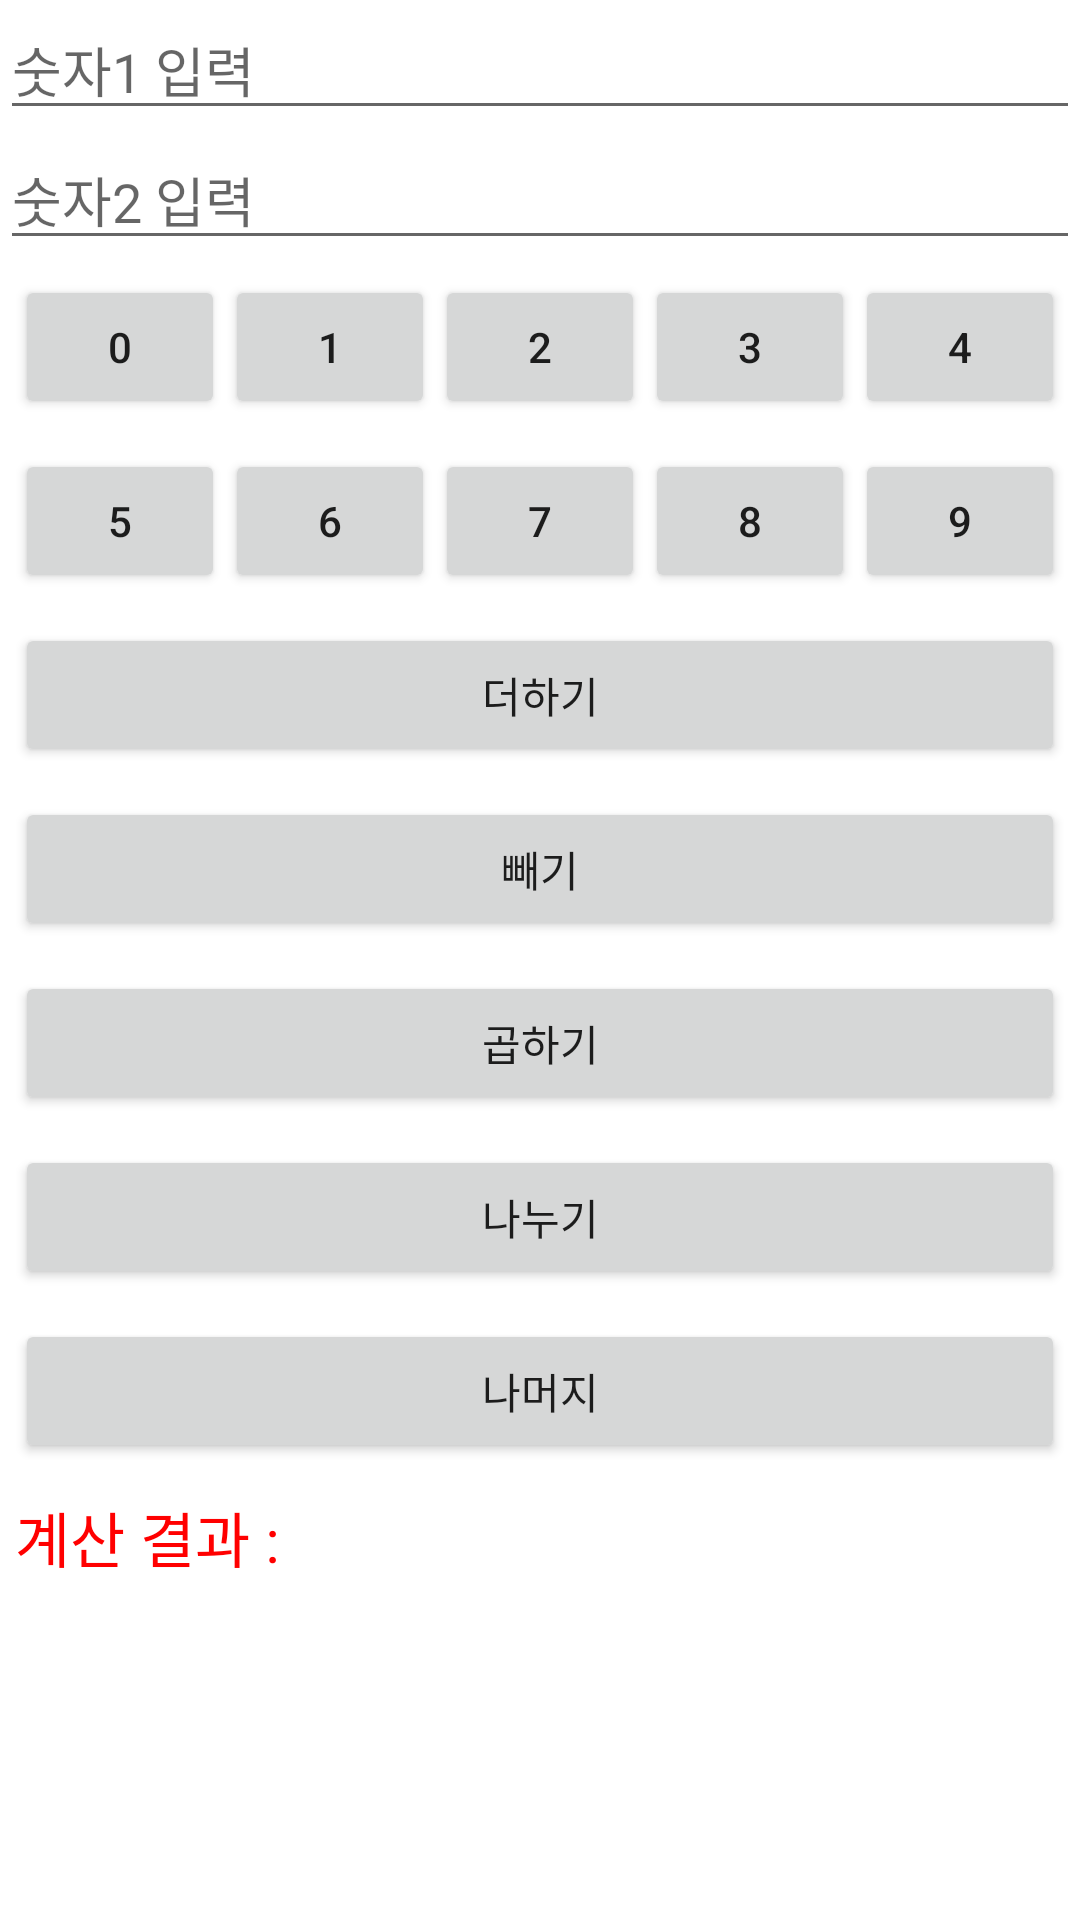

Write the Android layout XML for this screen, with the resource values it uses.
<!-- AndroidManifest.xml: application theme Theme.Ch04_calculation -->
<!-- res/layout/activity_main_grid_layout.xml -->
<GridLayout xmlns:android="http://schemas.android.com/apk/res/android"
    xmlns:tools="http://schemas.android.com/tools"
    android:id="@+id/tableLayout1"
    android:layout_width="match_parent"
    android:layout_height="match_parent"
    android:rowCount="10"
    android:columnCount="5"
    android:orientation="vertical"
    >

    <EditText
        android:layout_weight = "1"
        android:id="@+id/Edit1"
        android:layout_columnSpan="5"
        android:layout_gravity="fill_horizontal"
        android:hint="숫자1 입력" />

    <EditText
        android:layout_weight = "1"
        android:id="@+id/Edit2"
        android:layout_columnSpan="5"
        android:layout_gravity="fill_horizontal"
        android:hint="숫자2 입력" />

    <LinearLayout
        android:layout_margin="5dp">
        <Button
            android:layout_height="wrap_content"
            android:layout_width="wrap_content"
            android:layout_weight = "1"
            android:id="@+id/BtnNum0"
            android:text="0"  />

        <Button
            android:layout_height="wrap_content"
            android:layout_width="wrap_content"
            android:layout_weight = "1"
            android:id="@+id/BtnNum1"
            android:text="1" />

        <Button
            android:layout_height="wrap_content"
            android:layout_width="wrap_content"
            android:layout_weight = "1"
            android:id="@+id/BtnNum2"
            android:text="2" />

        <Button
            android:layout_height="wrap_content"
            android:layout_width="wrap_content"
            android:layout_weight = "1"
            android:id="@+id/BtnNum3"
            android:text="3" />

        <Button
            android:layout_height="wrap_content"
            android:layout_width="wrap_content"
            android:layout_weight = "1"
            android:id="@+id/BtnNum4"
            android:text="4" />
    </LinearLayout>


    <LinearLayout
        android:layout_margin="5dp">
        <Button
            android:layout_height="wrap_content"
            android:layout_width="wrap_content"
            android:layout_weight = "1"
            android:id="@+id/BtnNum5"
            android:text="5" />

        <Button
            android:layout_height="wrap_content"
            android:layout_width="wrap_content"
            android:layout_weight = "1"
            android:id="@+id/BtnNum6"
            android:text="6" />

        <Button
            android:layout_height="wrap_content"
            android:layout_width="wrap_content"
            android:layout_weight = "1"
            android:id="@+id/BtnNum7"
            android:text="7" />

        <Button
            android:layout_height="wrap_content"
            android:layout_width="wrap_content"
            android:layout_weight = "1"
            android:id="@+id/BtnNum8"
            android:text="8" />

        <Button
            android:layout_height="wrap_content"
            android:layout_width="wrap_content"
            android:layout_weight = "1"
            android:id="@+id/BtnNum9"
            android:text="9" />
    </LinearLayout>

    <Button
        android:layout_weight = "1"
        android:id="@+id/BtnAdd"
        android:layout_margin="5dp"
        android:layout_columnSpan="5"
        android:layout_gravity="fill_horizontal"
        android:text="더하기" />

    <Button
        android:layout_weight = "1"
        android:id="@+id/BtnSub"
        android:layout_margin="5dp"
        android:layout_columnSpan="5"
        android:layout_gravity="fill_horizontal"
        android:text="빼기" />

    <Button
        android:layout_weight = "1"
        android:id="@+id/BtnMul"
        android:layout_margin="5dp"
        android:layout_columnSpan="5"
        android:layout_gravity="fill_horizontal"
        android:text="곱하기" />

    <Button
        android:layout_weight = "1"
        android:id="@+id/BtnDiv"
        android:layout_margin="5dp"
        android:layout_columnSpan="5"
        android:layout_gravity="fill_horizontal"
        android:text="나누기" />

    <Button
        android:layout_weight = "1"
        android:id="@+id/BtnMod"
        android:layout_margin="5dp"
        android:layout_columnSpan="5"
        android:layout_gravity="fill_horizontal"
        android:text="나머지" />


    <TextView
        android:id="@+id/TextResult"
        android:layout_margin="5dp"
        android:layout_columnSpan="5"
        android:layout_gravity="fill_horizontal"
        android:text="계산 결과 : "
        android:textColor="#FF0000"
        android:textSize="20dp" />
    

</GridLayout>
<!-- resources referenced by this layout -->
<resources>
  <style name="Theme.Ch04_calculation" parent="Theme.MaterialComponents.DayNight.DarkActionBar">
          
          <item name="colorPrimary">@color/purple_500</item>
          <item name="colorPrimaryVariant">@color/purple_700</item>
          <item name="colorOnPrimary">@color/white</item>
          
          <item name="colorSecondary">@color/teal_200</item>
          <item name="colorSecondaryVariant">@color/teal_700</item>
          <item name="colorOnSecondary">@color/black</item>
          
          <item name="android:statusBarColor" tools:targetApi="l">?attr/colorPrimaryVariant</item>
          
      </style>
  <!-- not gathered from this repository: default colours our renderer supplied (Android Studio template values) -->
  <color name="purple_500">#FF6200EE</color>
  <color name="purple_700">#FF3700B3</color>
  <color name="teal_200">#FF03DAC5</color>
  <color name="teal_700">#FF018786</color>
  <color name="black">#FF000000</color>
  <color name="white">#FFFFFFFF</color>
</resources>
